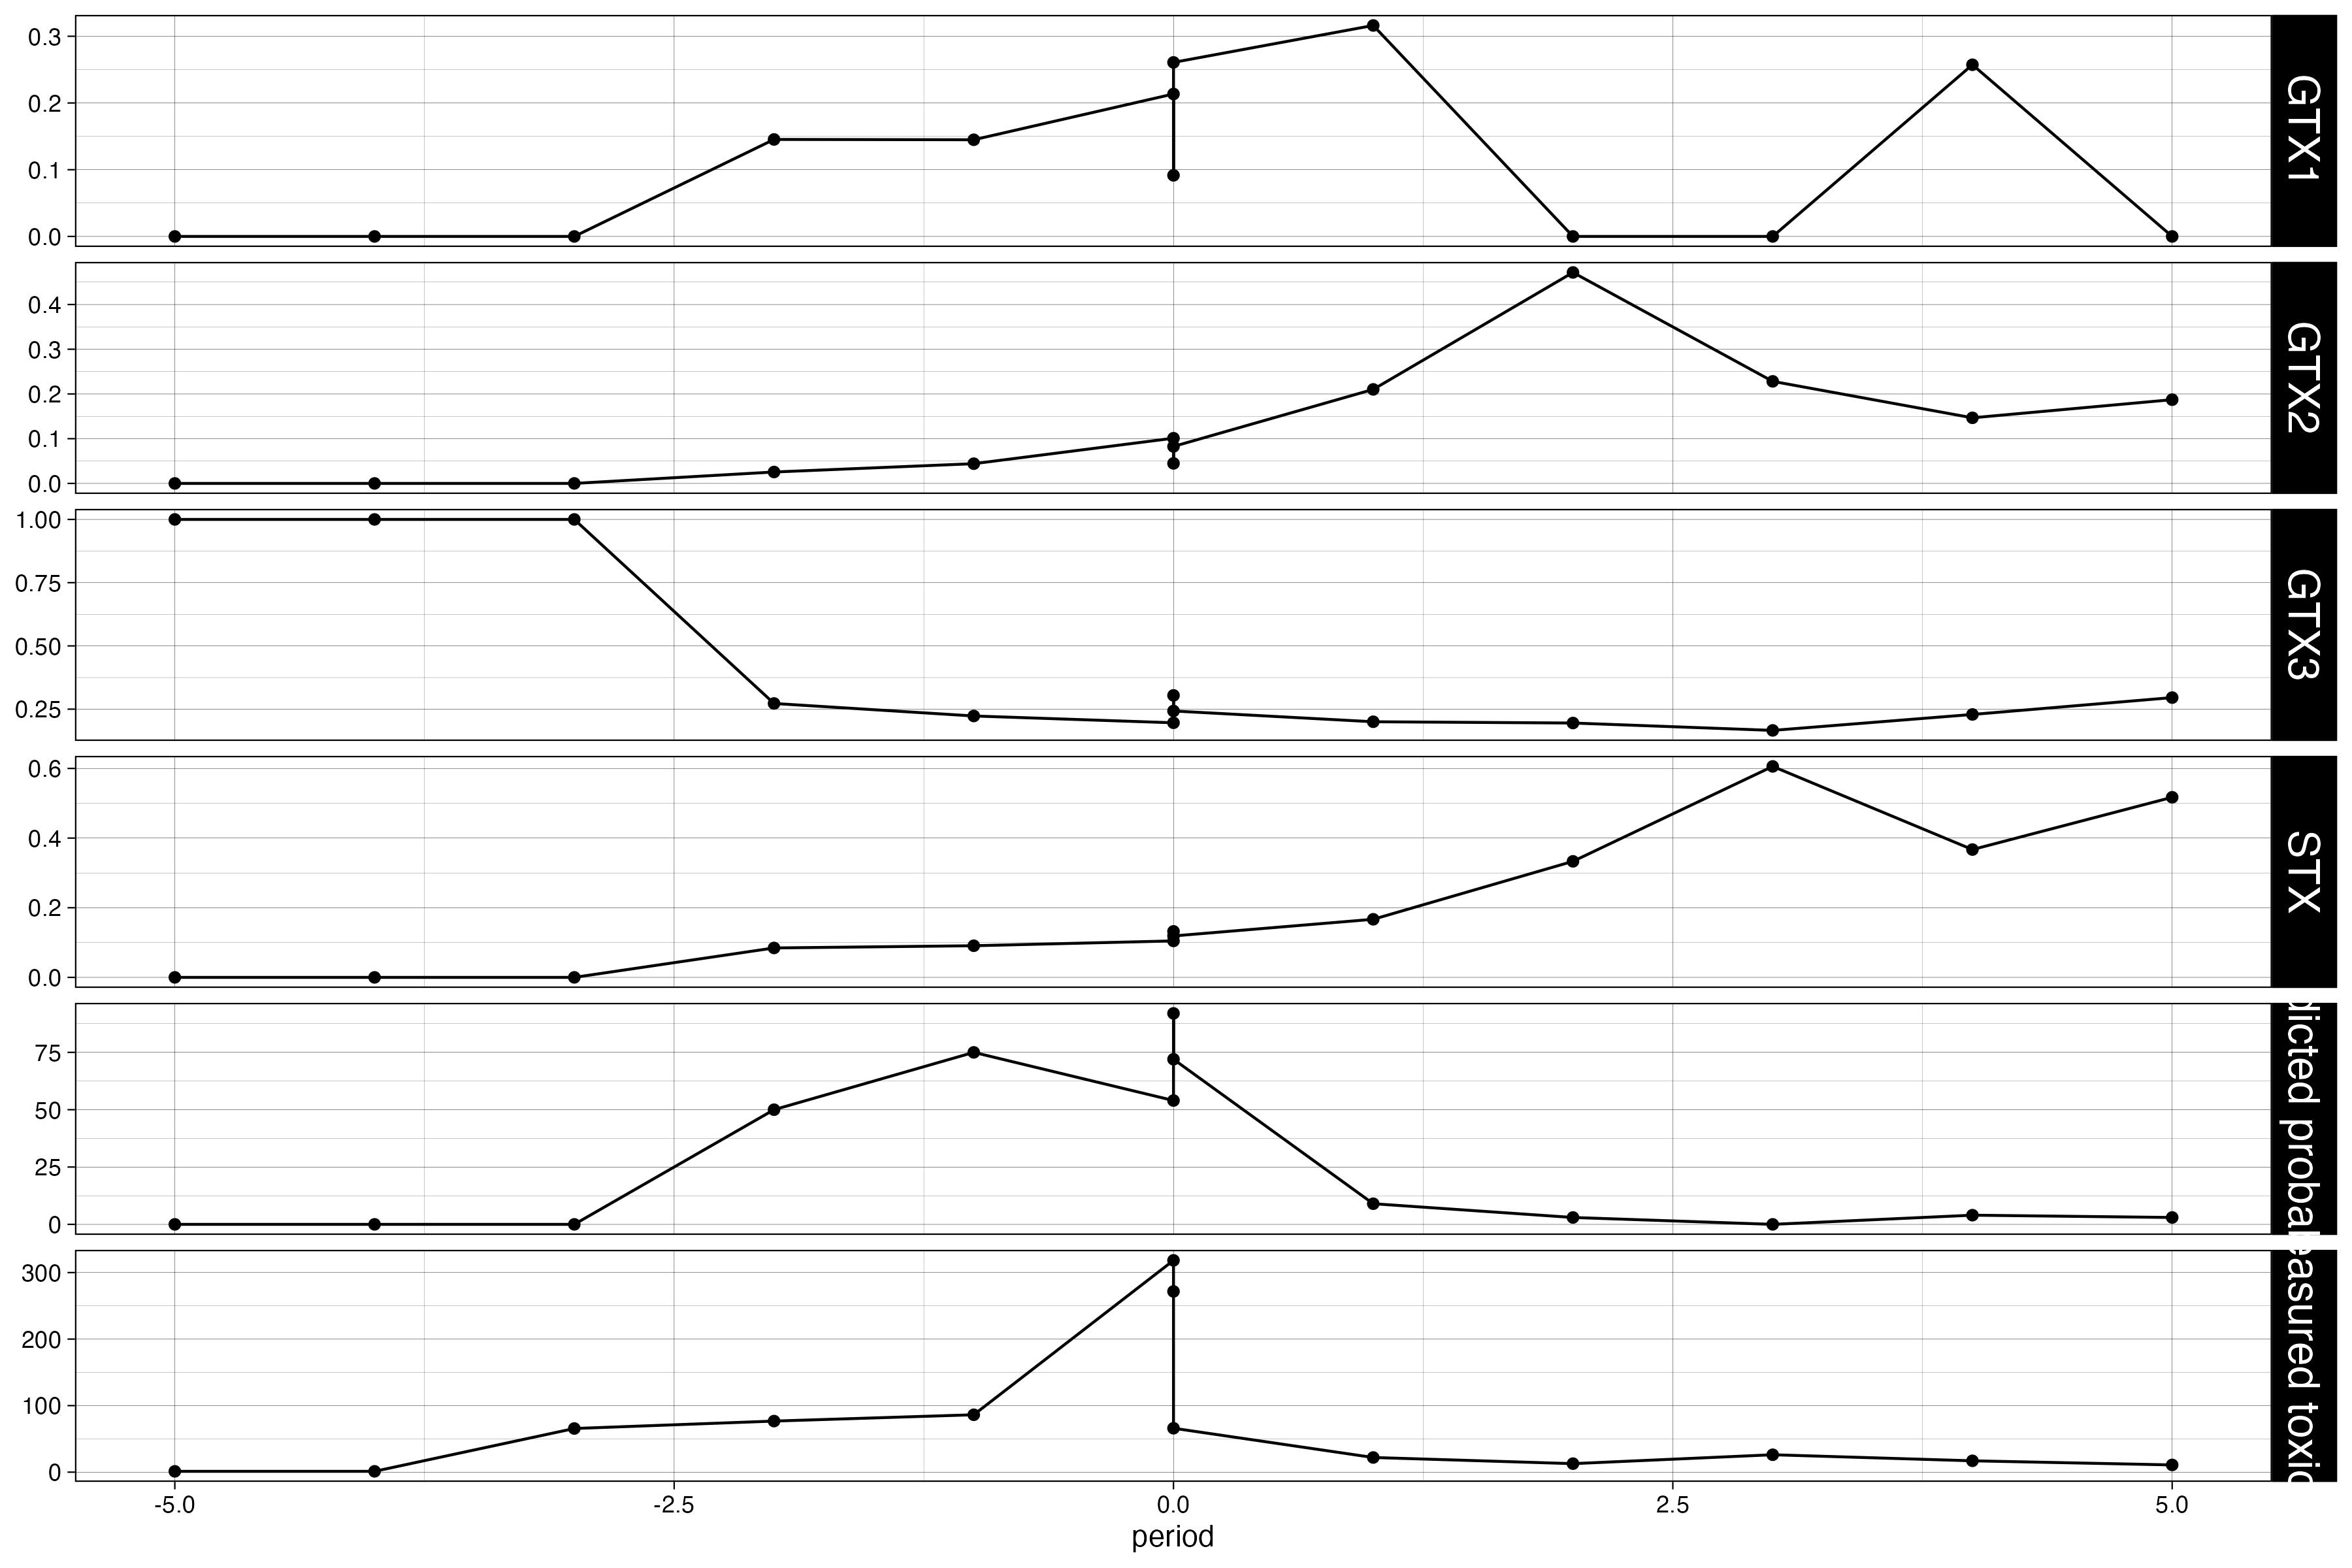

The script that saved this image:
# Runs the congener contribution test for mytilus, mya and arctica for periods before, during and after peak toxicity

library(pspforecast)
library(pspdata)
library(ctoxin)
library(dplyr)
library(ggplot2)
library(tidyr)


psp <- read_psp_data(fix_species = TRUE) |>
  mutate(year = format(date, format="%Y"),
         f_id = paste(location_id, date, sep="_")) |>
  filter(date < as.Date("2026-01-01"),
         species == "mytilus")

predictions = read_all_results() |>
  mutate(f_id = paste(location, date, sep="_"))


# mytilus

myt_test <- pre_peak_post_test(psp)

plot_pre_peak_post(myt_test)

con <- get_congeners()

a = select(myt_test, f_id, location_id, date, stx, gtx3, gtx2, gtx1, period)

b = select(predictions, f_id, location, date, p_3, toxicity) |>
  rename(location_id = location)

z = left_join(a,b) |>
  filter(!is.na(p_3)) |>
  pivot_longer(cols = c(4:7, 9:10)) |>
  mutate(year = format(date, format = "%Y"), .after = date)


z

# PSP10.11, 2022
# PSP12.13, 2022

p = filter(z, 
           location_id == "PSP12.13", 
           year == 2022,
           period %in% seq(-5, 5)) |>
  mutate(name = factor(name, 
                       levels = c("gtx1", "gtx2", "gtx3", "stx", "p_3", "toxicity"),
                       labels = c("GTX1", "GTX2", "GTX3", "STX", "Predicted probability", "Measured toxicity"))) |>
  ggplot(aes(x=period, y=value)) +
  geom_line() + 
  facet_grid(rows = vars(name), scales = "free") +
  theme_linedraw()



ggsave(filename = "inst/manuscript/individual_congener_contribution.jpeg", plot=p, width=12, height=8)
